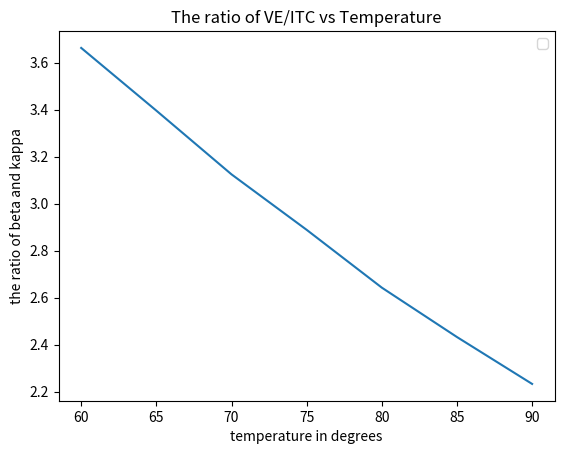

Source code (Python):
"""plotting the graph of the ratio of isothermal compressibility and volume expansion vs temperature for liquid
 oxygen"""
import matplotlib.pyplot as plt
j=0
theta = [60,65,70,75,80,85,90]
beta = [3.48, 3.60, 3.75, 3.90, 4.07, 4.33, 4.60]
kappa = [0.95, 1.06, 1.20, 1.35, 1.54, 1.78, 2.06]
constant = []
while j<7:
    constant.append(beta[j]/kappa[j])
    print(constant[j])
    j+=1
plt.plot(theta,constant)
plt.xlabel('temperature in degrees')
plt.ylabel('the ratio of beta and kappa')
plt.title('The ratio of VE/ITC vs Temperature')
plt.legend()
plt.show()